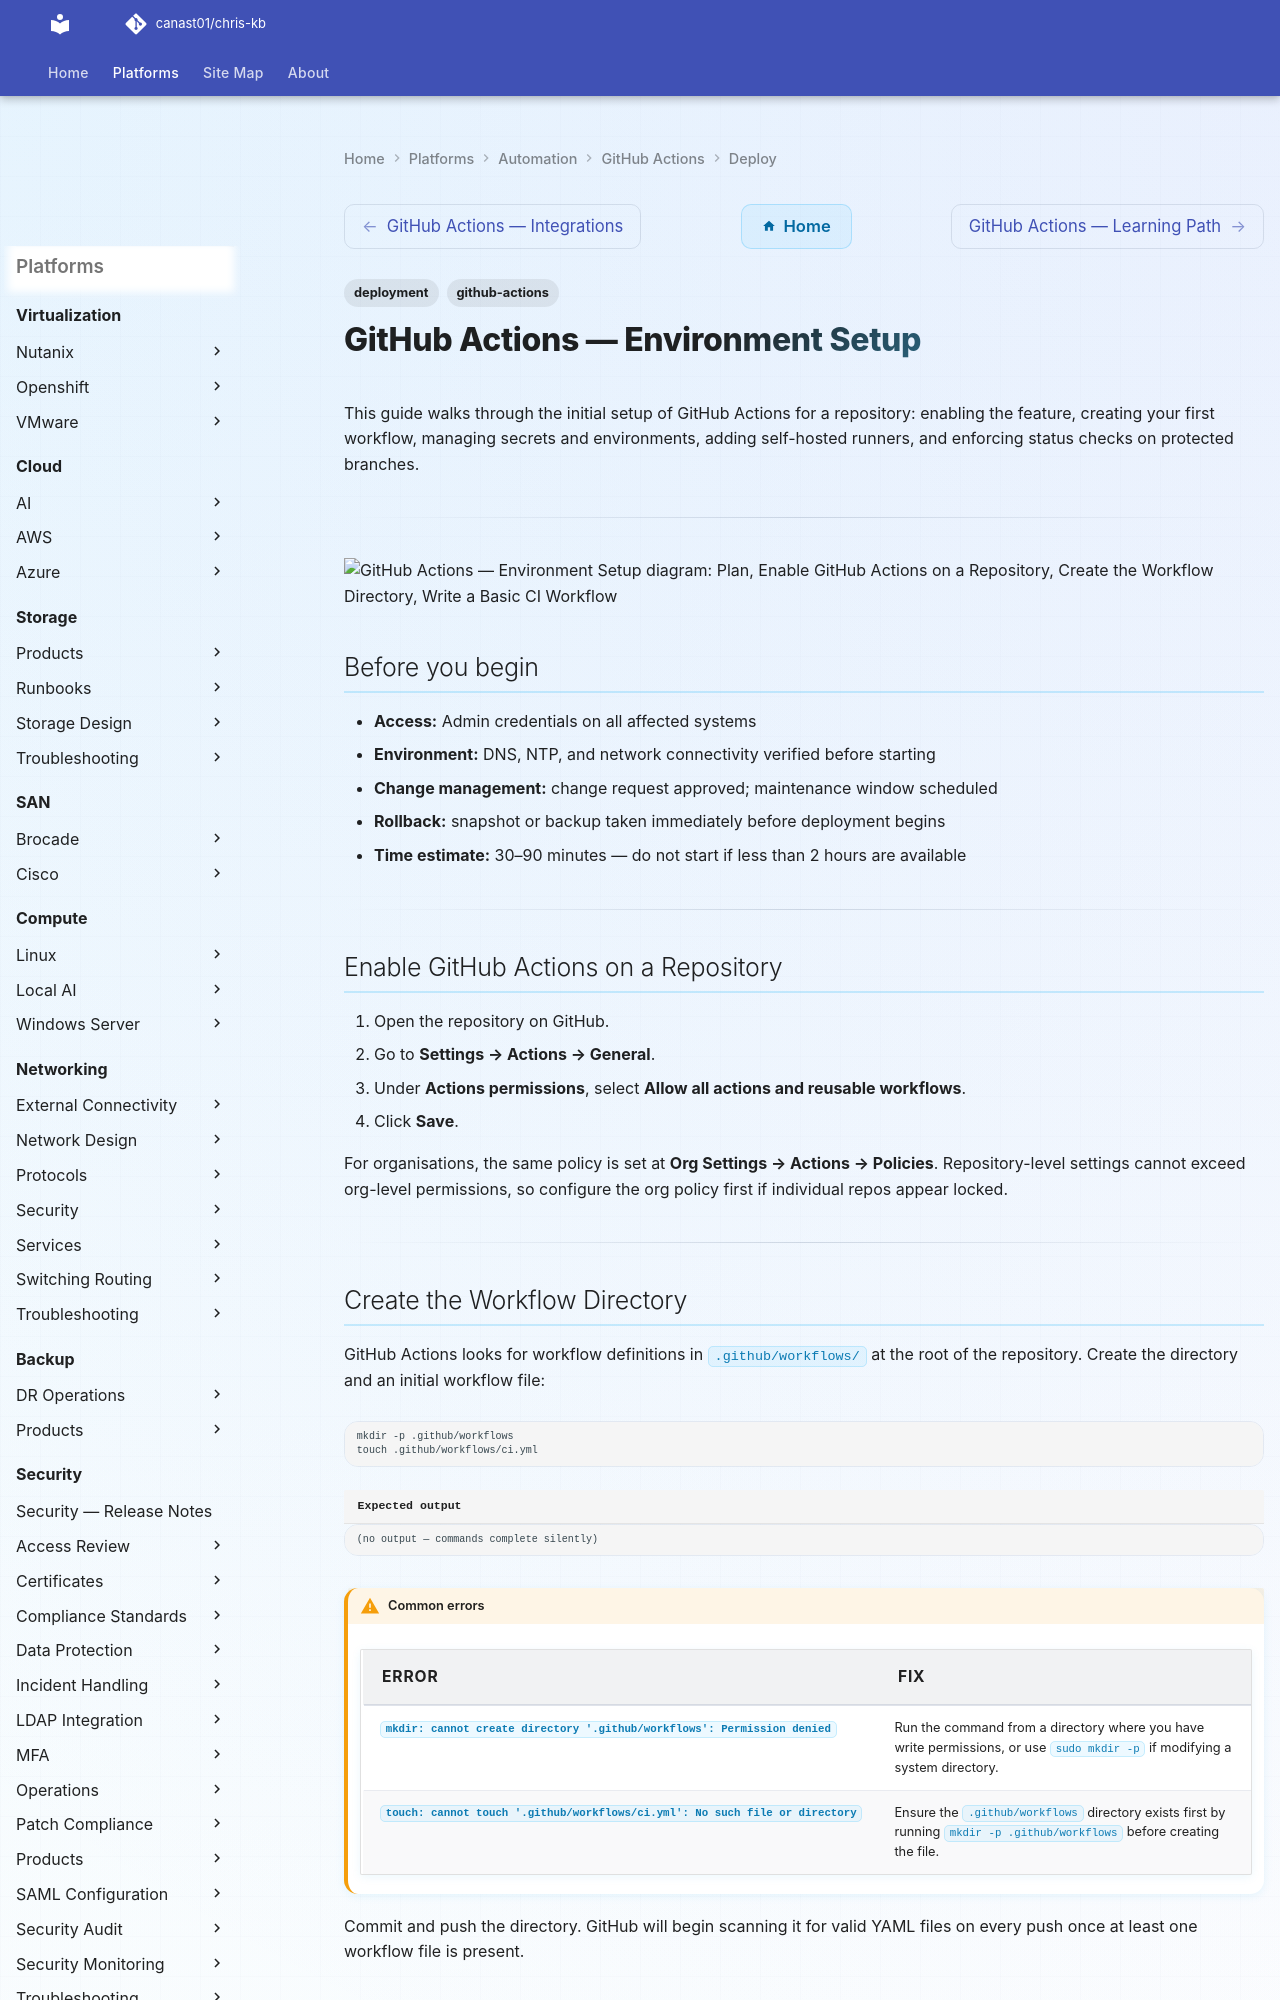

repository: canast01/chris-kb · page: automation/github-actions/deploy/index.html · generator: mkdocs

---
tags:
  - deployment
  - github-actions
search:
  boost: 1.5
---
# GitHub Actions — Environment Setup

This guide walks through the initial setup of GitHub Actions for a repository: enabling
the feature, creating your first workflow, managing secrets and environments, adding
self-hosted runners, and enforcing status checks on protected branches.

---

```d2
direction: right

plan: "Plan" {shape: oval}
enable_github_actions_on_a_repositor: "Enable GitHub Actions on a Repository" {shape: rectangle}
create_the_workflow_directory: "Create the Workflow Directory" {shape: rectangle}
write_a_basic_ci_workflow: "Write a Basic CI Workflow" {shape: rectangle}
set_up_repository_secrets: "Set Up Repository Secrets" {shape: rectangle}
configure_environments_prodstaging: "Configure Environments (Prod/Staging)" {shape: rectangle}
set_up_a_selfhosted_runner: "Set Up a Self-Hosted Runner" {shape: rectangle}
validate: "Validate" {shape: oval}

plan -> enable_github_actions_on_a_repositor
enable_github_actions_on_a_repositor -> create_the_workflow_directory
create_the_workflow_directory -> write_a_basic_ci_workflow
write_a_basic_ci_workflow -> set_up_repository_secrets
set_up_repository_secrets -> configure_environments_prodstaging
configure_environments_prodstaging -> set_up_a_selfhosted_runner
set_up_a_selfhosted_runner -> validate
```

## Before you begin

- **Access:** Admin credentials on all affected systems
- **Environment:** DNS, NTP, and network connectivity verified before starting
- **Change management:** change request approved; maintenance window scheduled
- **Rollback:** snapshot or backup taken immediately before deployment begins
- **Time estimate:** 30–90 minutes — do not start if less than 2 hours are available

---

## Enable GitHub Actions on a Repository

1. Open the repository on GitHub.
2. Go to **Settings → Actions → General**.
3. Under **Actions permissions**, select **Allow all actions and reusable workflows**.
4. Click **Save**.

For organisations, the same policy is set at **Org Settings → Actions → Policies**.
Repository-level settings cannot exceed org-level permissions, so configure the org
policy first if individual repos appear locked.

---
